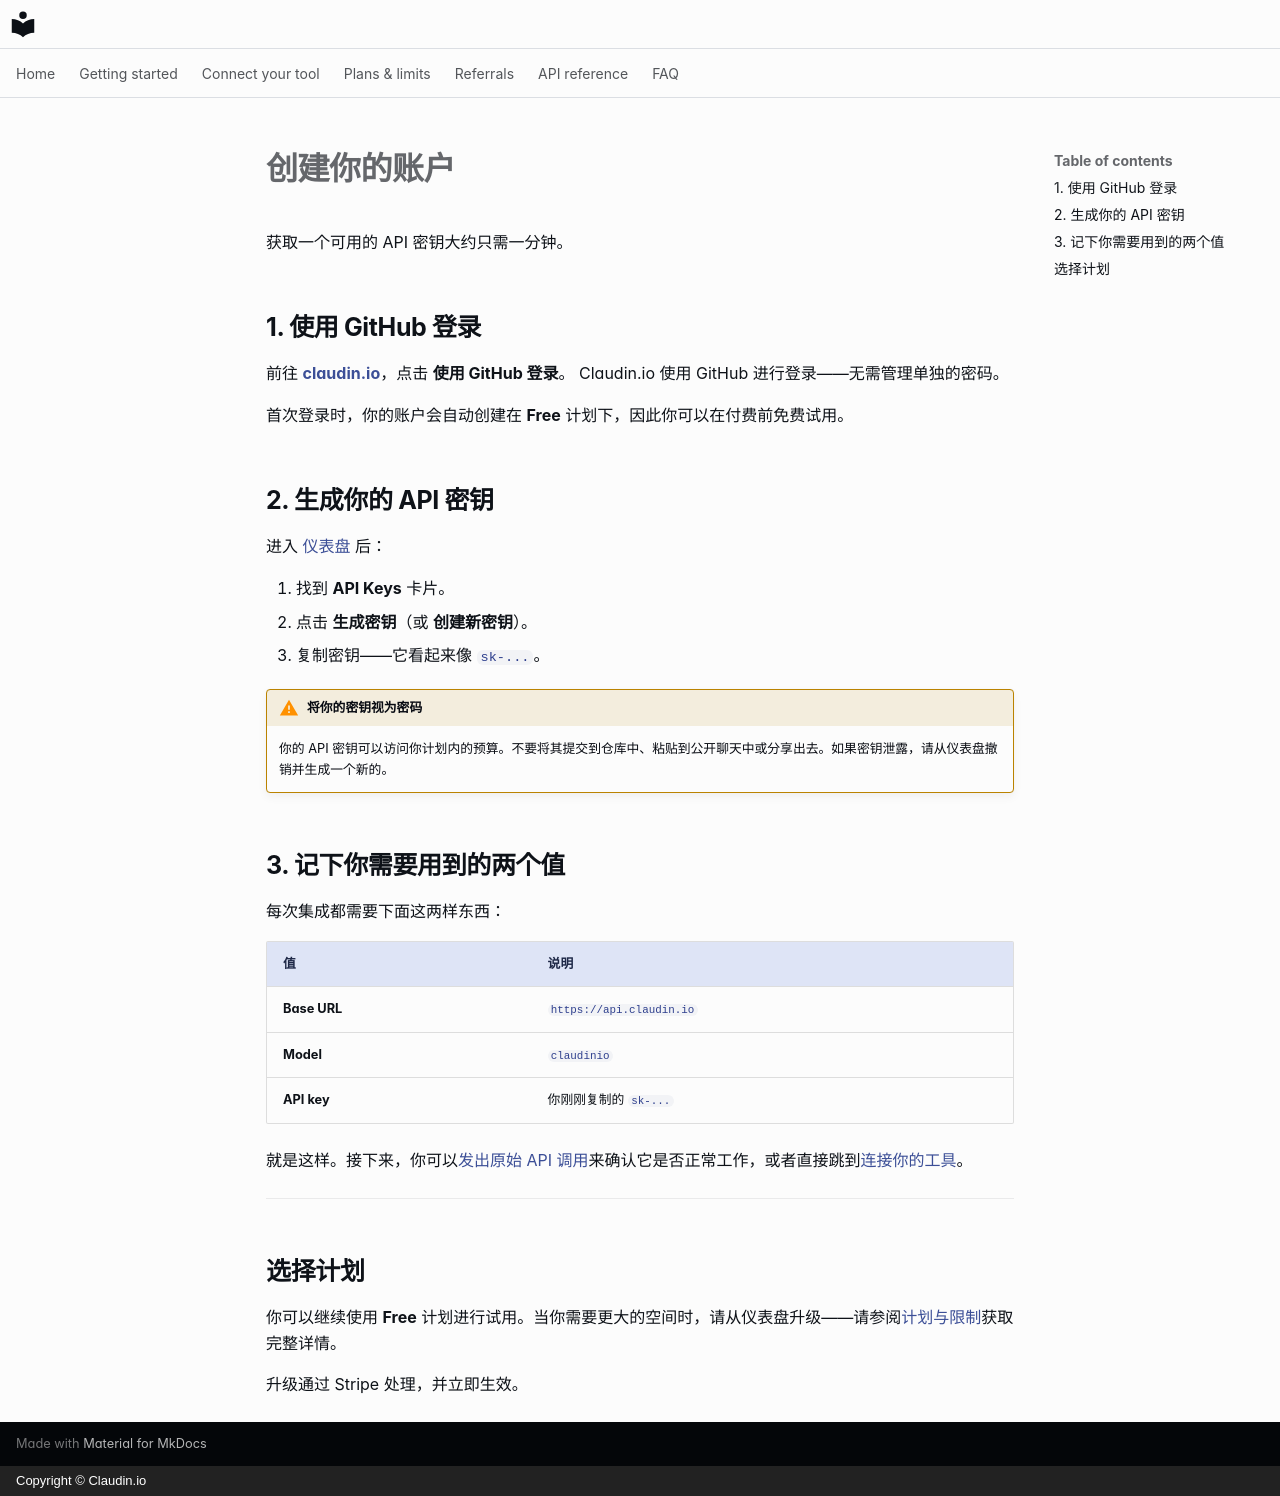

repository: claudin-io/docs · page: getting-started/account.zh/index.html · generator: mkdocs · copyright: Copyright © Claudin.io

# 创建你的账户

获取一个可用的 API 密钥大约只需一分钟。

## 1. 使用 GitHub 登录

前往 **[claudin.io](https://claudin.io)**，点击 **使用 GitHub 登录**。
Claudin.io 使用 GitHub 进行登录——无需管理单独的密码。

首次登录时，你的账户会自动创建在 **Free** 计划下，因此你可以在付费前免费试用。

## 2. 生成你的 API 密钥

进入 [仪表盘](https://claudin.io/dashboard) 后：

1. 找到 **API Keys** 卡片。
2. 点击 **生成密钥**（或 **创建新密钥**）。
3. 复制密钥——它看起来像 `sk-...`。

!!! warning "将你的密钥视为密码"
    你的 API 密钥可以访问你计划内的预算。不要将其提交到仓库中、粘贴到公开聊天中或分享出去。如果密钥泄露，请从仪表盘撤销并生成一个新的。

## 3. 记下你需要用到的两个值

每次集成都需要下面这两样东西：

| 值 | 说明 |
| --- | --- |
| **Base URL** | `https://api.claudin.io` |
| **Model** | `claudinio` |
| **API key** | 你刚刚复制的 `sk-...` |

就是这样。接下来，你可以[发出原始 API 调用](first-call.md)来确认它是否正常工作，或者直接跳到[连接你的工具](../clients/claude-code.md)。

---

## 选择计划

你可以继续使用 **Free** 计划进行试用。当你需要更大的空间时，请从仪表盘升级——请参阅[计划与限制](../plans.md)获取完整详情。

升级通过 Stripe 处理，并立即生效。
